Labelled photos from "data", an image-classification folder in JakaKokosar/-Image-based-Biometry-Seminar3. The possible labels are: cytoplasm, mitochondria, nucleus.

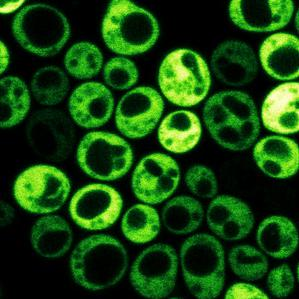
Label: cytoplasm

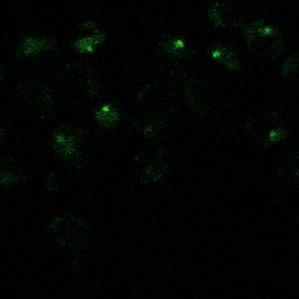
Label: nucleus

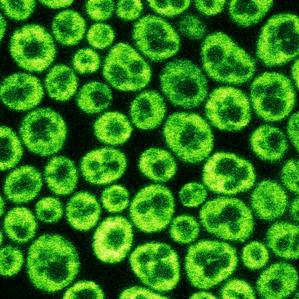
Label: mitochondria

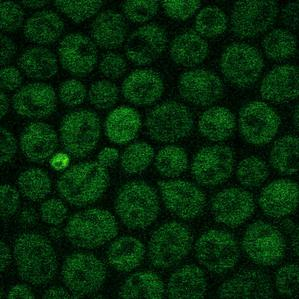
Label: cytoplasm

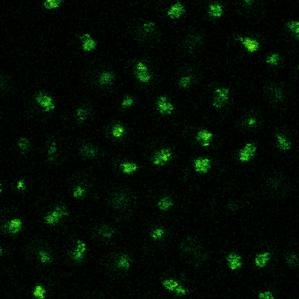
Label: nucleus

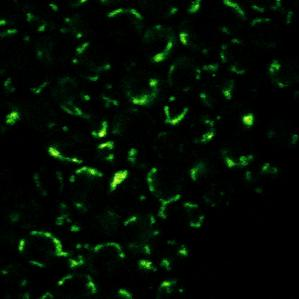
Label: mitochondria
